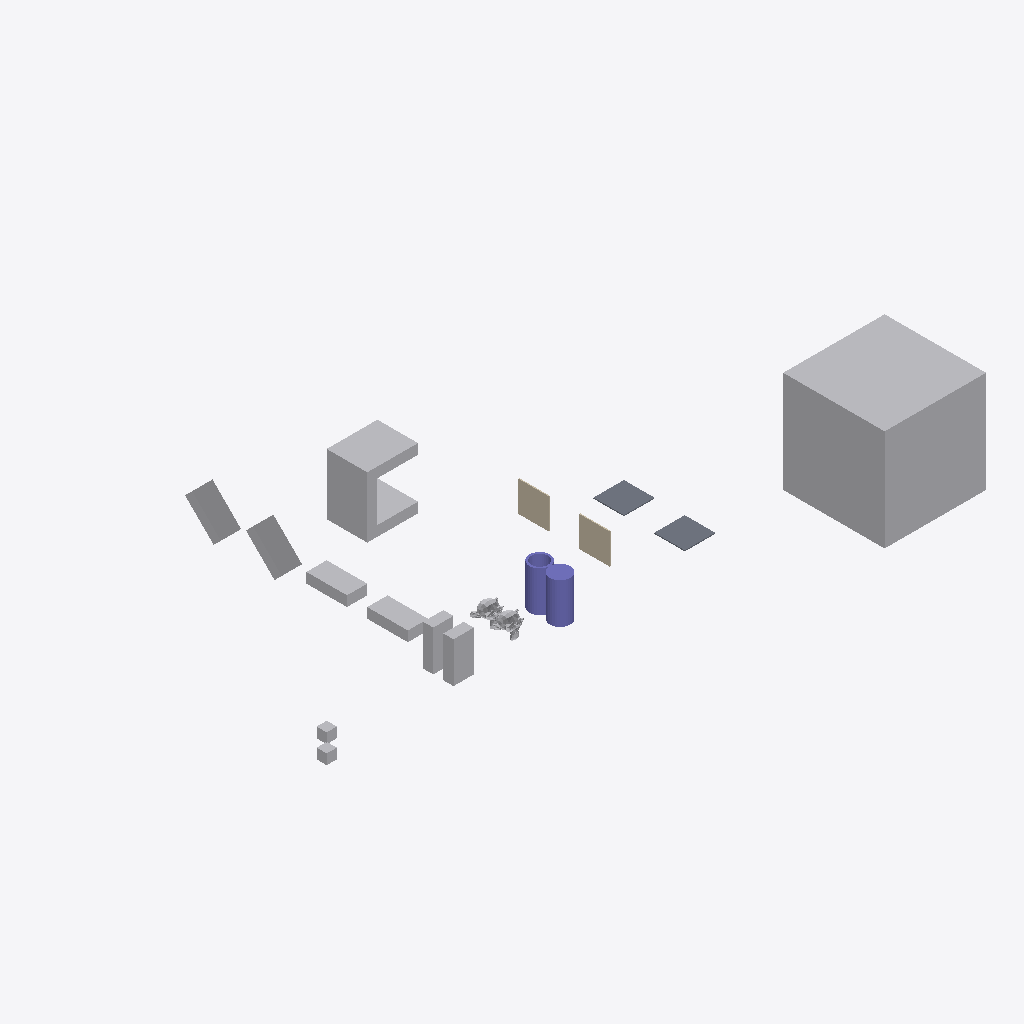
Isometric view of an IFC building model (IFC-SPF (STEP), schema IFC4, length unit metre), seen from the south-west, elements coloured by IFC class: 12 other elements (light grey), 2 columns (violet), 2 walls (beige), 2 slabs (grey).
Extent 60.5 m × 33.0 m × 10.0 m (x, y, z). Storeys (1): My Storey at 0.00 m. Elements (18): 9 IfcFan, 2 IfcColumn, 2 IfcEngine, 2 IfcSlab, 2 IfcWall, 1 IfcCoil.

HEADER;
FILE_DESCRIPTION(('ViewDefinition[DesignTransferView]'),'2;1');
FILE_NAME('CubeA_Intersect_CubeB_10cm.ifc','2026-10-06T17:29:42+02:00',(''),(''),'IfcOpenShell 0.9.0','Bonsai 0.9.0','Nobody');
FILE_SCHEMA(('IFC4'));
ENDSEC;
DATA;
#1=IFCPROJECT('0bu1f74cf2BOa_d4KOeg9L',$,'My Project',$,$,$,$,(#10,#22),#5);
#27=IFCSITE('1JSDvGMyn0jv2ZzufjRyFZ',$,'My Site',$,$,#50,$,$,$,$,$,$,$,$);
#33=IFCBUILDING('1mIqF3isXFmOck8pHEyBuN',$,'My Building',$,$,#56,$,$,$,$,$,$);
#39=IFCBUILDINGSTOREY('0GU64Mixj8re66d3Lvi$bf',$,'My Storey',$,$,#62,$,$,$,$);
#66942=IFCFAN('0ukEI1qhb499zhybH5cWnu',$,'BigCubeA',$,$,#67097,#66952,$,.CENTRIFUGALFORWARDCURVED.);
#67336=IFCCOIL('0ziw4R_Qn1mvqBs9HU$it9',$,'UshapeA',$,$,#67385,#67362,$,.DXCOOLINGCOIL.);
#67177=IFCFAN('3psZXlNj13dxYbWK4hPBgH',$,'45CuboidB',$,$,#67380,#67183,$,.CENTRIFUGALFORWARDCURVED.);
#67198=IFCFAN('1OZw_Xt$z0JBuO1e8a$LYR',$,'45CuboidA',$,$,#67375,#67204,$,.CENTRIFUGALFORWARDCURVED.);
#66853=IFCFAN('2fe3JVOdD88wjcZgoS2Sl4',$,'CuboidA',$,$,#67047,#66863,$,.CENTRIFUGALFORWARDCURVED.);
#67292=IFCCOLUMN('0qvvHMToP9qg5ie_iaTMnF',$,'CylinderA',$,$,#67335,#67330,$,.COLUMN.);
#67156=IFCFAN('3iMkuJoN52cRguZWjxpp6M',$,'FallenCuboidB',$,$,#67176,#67162,$,.CENTRIFUGALFORWARDCURVED.);
#67140=IFCFAN('3bPlMlDQn4Ax9waXehly6T',$,'FallenCuboidA',$,$,#67197,#67146,$,.CENTRIFUGALFORWARDCURVED.);
#67214=IFCCOLUMN('0EtCeuXZf9T9d2lNp9tsGx',$,'Hollow_CylinderA',$,$,#67291,#67286,$,.COLUMN.);
#66869=IFCFAN('1Sv7NmdtDAL84IUixvan5q',$,'CuboidB',$,$,#67052,#66875,$,.CENTRIFUGALFORWARDCURVED.);
#66890=IFCWALL('3Nva4bJwT0N9kqGt83QJ8a',$,'WallB',$,$,#67127,#66901,$,$);
#1670=IFCWALL('1cTYBjqlH7eh2eIbseGuXN',$,'WallA',$,$,#67122,#1677,$,$);
#1595=IFCSLAB('3KqBXozbX2fvj6IwlxIZLC',$,'SlabA',$,$,#67112,#1610,$,$);
#66920=IFCSLAB('3G8w3Y$LLAmh2O9AVcz8Bi',$,'SlabB',$,$,#67117,#66931,$,$);
#576=IFCENGINE('0p86vX$TfF_xBPUY_4GHXF',$,'SuzanneA',$,$,#67087,#1553,$,.INTERNALCOMBUSTION.);
#1714=IFCENGINE('0HYl9heWP4EBB70E0t$o5T',$,'SuzanneB',$,$,#67092,#1738,$,.INTERNALCOMBUSTION.);
#2787=IFCFAN('0FsnxVQcv6U9Or9sItIXN$',$,'CubeA',$,$,#67410,#2793,$,.CENTRIFUGALFORWARDCURVED.);
#2765=IFCFAN('3SYf$H801Cw9s7tjB_posc',$,'CubeB',$,$,#67440,#2781,$,.CENTRIFUGALFORWARDCURVED.);
ENDSEC;
